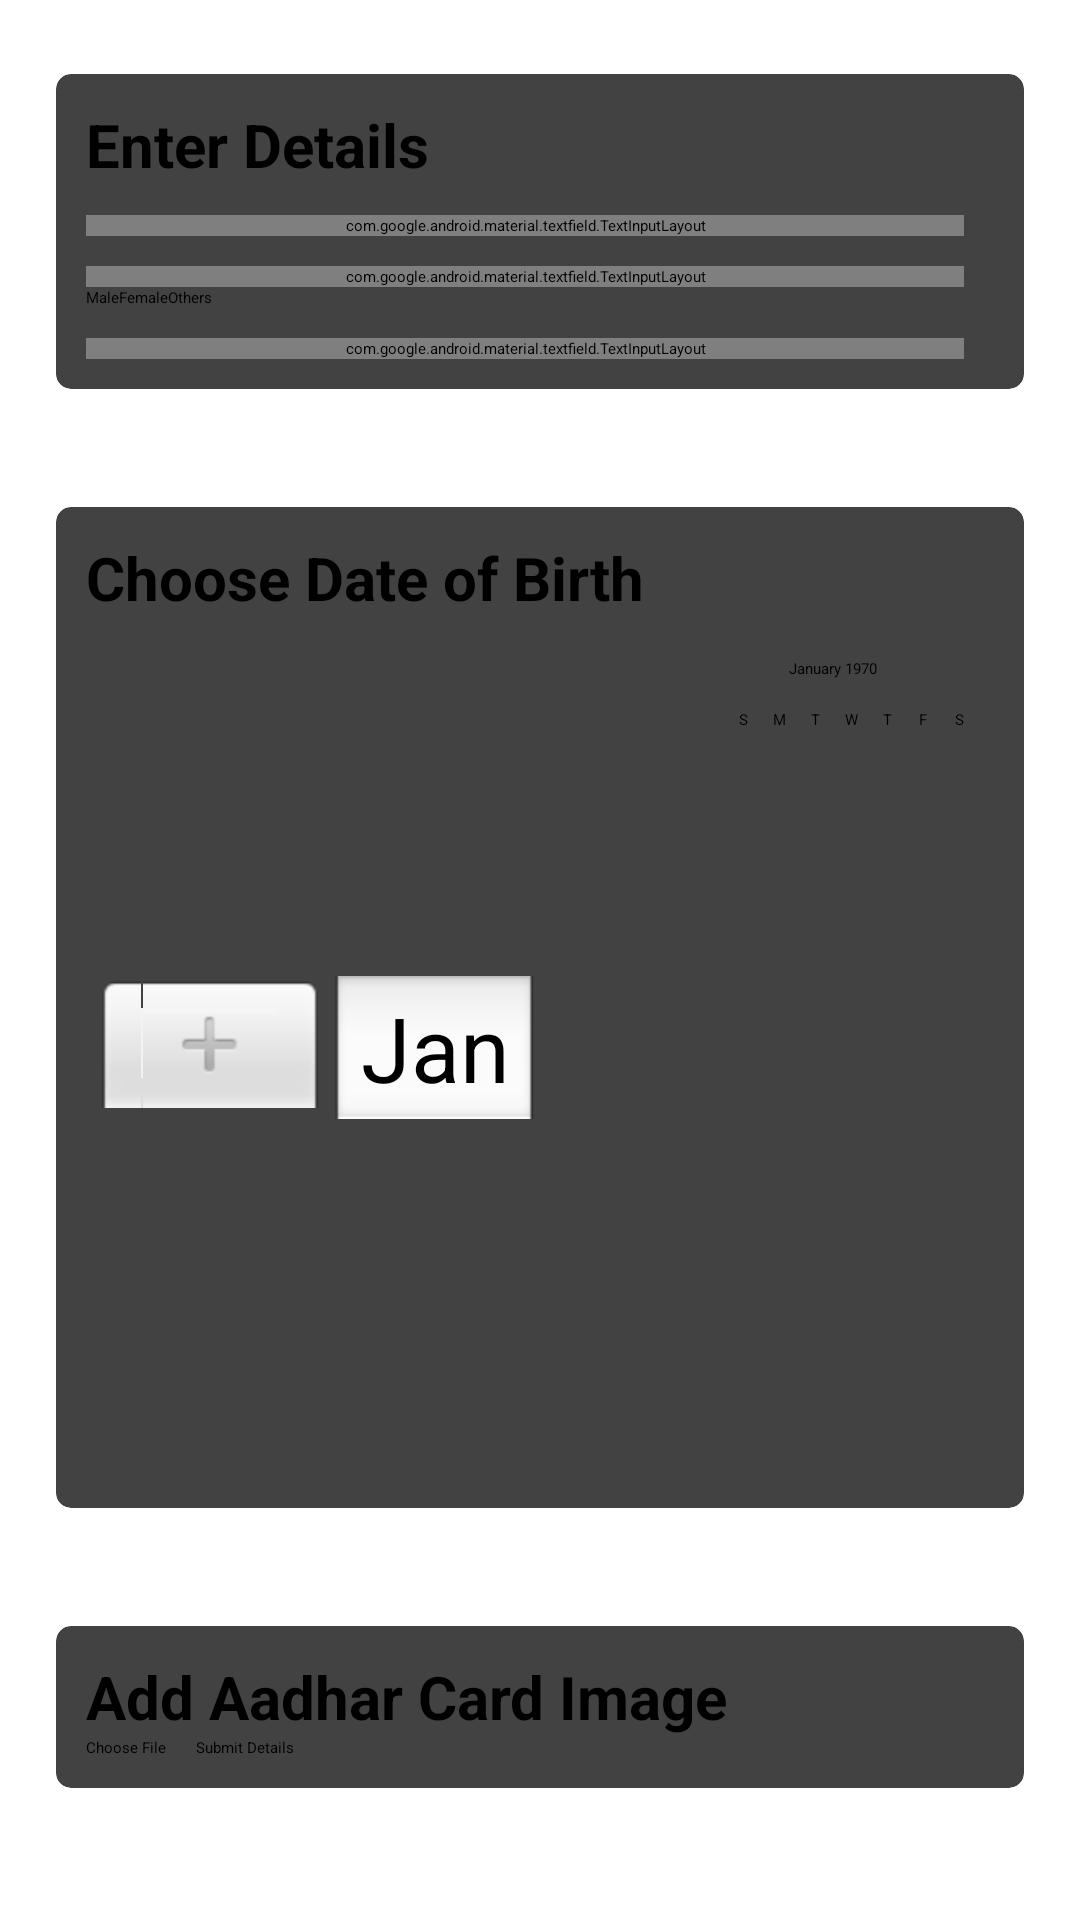

Layout XML and referenced resources for this Android screen:
<!-- AndroidManifest.xml: application theme Theme.OnlineVotingSystem -->
<!-- res/layout/activity_main.xml -->
<?xml version="1.0" encoding="utf-8"?>

<androidx.constraintlayout.widget.ConstraintLayout
    xmlns:android="http://schemas.android.com/apk/res/android" android:layout_width="match_parent"
    android:layout_height="match_parent"
    xmlns:tools="http://schemas.android.com/tools"
    xmlns:app="http://schemas.android.com/apk/res-auto"
    tools:context=".MainActivity">

    <ScrollView
        android:layout_width="match_parent"
        android:layout_height="match_parent">

        <LinearLayout
            android:layout_width="match_parent"
            android:layout_height="match_parent"
            android:orientation="vertical"
            android:gravity="center_vertical"
            android:padding="5dp">
            <androidx.cardview.widget.CardView
                android:layout_width="match_parent"
                android:layout_height="wrap_content"
                app:cardElevation="10dp"
                app:contentPadding="10dp"
                app:cardCornerRadius="5dp"
                app:cardMaxElevation="12dp"
                app:cardPreventCornerOverlap="true"
                app:cardUseCompatPadding="true">
                <LinearLayout
                    android:layout_width="match_parent"
                    android:layout_height="match_parent"
                    android:orientation="vertical"
                    android:gravity="center_vertical">
                    <TextView
                        android:layout_width="match_parent"
                        android:layout_height="wrap_content"
                        android:textStyle="bold"
                        android:textSize="20dp"
                        android:text="Enter Details"/>
                    <com.google.android.material.textfield.TextInputLayout
                        android:id="@+id/filledTextFieldFirstName"
                        android:layout_width="match_parent"
                        android:layout_height="wrap_content"
                        android:layout_marginTop="10dp"
                        android:layout_marginEnd="10dp"
                        android:layout_marginRight="10dp"
                        android:layout_marginLeft="10dp"
                        android:hint="Enter First Name">

                        
                        <com.google.android.material.textfield.TextInputEditText
                            android:id="@+id/firstName"
                            android:layout_width="match_parent"
                            android:layout_height="wrap_content" />

                    </com.google.android.material.textfield.TextInputLayout>
                    <com.google.android.material.textfield.TextInputLayout
                        android:id="@+id/filledTextFieldLastName"
                        android:layout_width="match_parent"
                        android:layout_height="wrap_content"
                        android:layout_marginTop="10dp"
                        android:layout_marginEnd="10dp"
                        android:layout_marginRight="10dp"
                        android:layout_marginLeft="10dp"
                        android:hint="Enter Last Name">

                        
                        <com.google.android.material.textfield.TextInputEditText
                            android:id="@+id/lastName"
                            android:layout_width="match_parent"
                            android:layout_height="wrap_content" />

                    </com.google.android.material.textfield.TextInputLayout>
                    <RadioGroup
                        android:layout_width="match_parent"
                        android:layout_height="wrap_content"
                        android:id="@+id/genderGrp">
                        <LinearLayout
                            android:layout_width="wrap_content"
                            android:layout_height="wrap_content"
                            android:orientation="horizontal">
                            <RadioButton
                                android:layout_width="wrap_content"
                                android:layout_height="wrap_content"
                                android:id="@+id/male"
                                android:text="Male"/>

                            <RadioButton
                                android:id="@+id/female"
                                android:layout_width="wrap_content"
                                android:layout_height="wrap_content"
                                android:text="Female" />
                            <RadioButton
                                android:layout_width="wrap_content"
                                android:layout_height="wrap_content"
                                android:id="@+id/others"
                                android:text="Others"/>
                        </LinearLayout>
                    </RadioGroup>
                    <com.google.android.material.textfield.TextInputLayout
                        android:id="@+id/filledTextFieldAN"
                        android:layout_width="match_parent"
                        android:layout_height="wrap_content"
                        android:layout_marginTop="10dp"
                        android:layout_marginEnd="10dp"
                        android:layout_marginRight="10dp"
                        android:layout_marginLeft="10dp"
                        android:hint="Enter Aadhar Number">

                        
                        <com.google.android.material.textfield.TextInputEditText
                            android:id="@+id/aadharNumber"
                            android:layout_width="match_parent"
                            android:layout_height="wrap_content" />

                    </com.google.android.material.textfield.TextInputLayout>
                </LinearLayout>
            </androidx.cardview.widget.CardView>
            <androidx.cardview.widget.CardView
                android:layout_width="match_parent"
                android:layout_height="wrap_content"
                app:cardElevation="10dp"
                app:contentPadding="10dp"
                app:cardCornerRadius="5dp"
                app:cardMaxElevation="12dp"
                app:cardPreventCornerOverlap="true"
                android:layout_gravity="center_vertical"
                app:cardUseCompatPadding="true">
                <LinearLayout
                    android:layout_width="match_parent"
                    android:layout_height="wrap_content"
                    android:orientation="vertical">
                    <TextView
                        android:layout_width="match_parent"
                        android:layout_height="wrap_content"
                        android:textStyle="bold"
                        android:textSize="20dp"
                        android:text="Choose Date of Birth"/>

                    <DatePicker
                        android:id="@+id/datePicker"
                        android:layout_width="fill_parent"
                        android:layout_height="wrap_content"
                        android:headerBackground="@android:color/holo_blue_dark"
                        android:padding="10px" />
                </LinearLayout>
            </androidx.cardview.widget.CardView>
            <androidx.cardview.widget.CardView
                android:layout_width="match_parent"
                android:layout_height="wrap_content"
                app:cardElevation="10dp"
                app:contentPadding="10dp"
                app:cardCornerRadius="5dp"
                app:cardMaxElevation="12dp"
                app:cardPreventCornerOverlap="true"
                android:layout_gravity="center_vertical"
                app:cardUseCompatPadding="true">
                <LinearLayout
                    android:layout_width="match_parent"
                    android:layout_height="wrap_content"
                    android:orientation="vertical">
                    <TextView
                        android:layout_width="match_parent"
                        android:layout_height="wrap_content"
                        android:textStyle="bold"
                        android:textSize="20dp"
                        android:text="Add Aadhar Card Image"/>
                    <LinearLayout
                        android:layout_width="match_parent"
                        android:layout_height="wrap_content"
                        android:orientation="horizontal">

                        <Button
                            android:id="@+id/chooseFileBtn"
                            android:layout_width="wrap_content"
                            android:layout_height="wrap_content"
                            android:layout_marginRight="10dp"
                            android:text="Choose File"
                            app:backgroundTint="#4CAF50" />

                        <Button
                            android:id="@+id/submitBtn"
                            android:layout_width="wrap_content"
                            android:layout_height="wrap_content"
                            android:layout_gravity="center"
                            android:text="Submit Details"
                            app:backgroundTint="#FF5722"
                            app:iconTint="#FF5722" />
                    </LinearLayout>
                    <LinearLayout
                        android:layout_width="match_parent"
                        android:layout_height="wrap_content"
                        android:gravity="center_vertical"
                        android:visibility="gone"
                        android:id="@+id/uploadVoter"
                        android:orientation="vertical">
                        <TextView
                            android:layout_width="wrap_content"
                            android:layout_height="wrap_content"
                            android:layout_gravity="center_horizontal"
                            android:text="Processing..."/>
                        <ProgressBar
                            android:layout_width="wrap_content"
                            android:layout_height="wrap_content"
                            android:layout_gravity="center_horizontal"/>
                    </LinearLayout>
                </LinearLayout>
            </androidx.cardview.widget.CardView>

            <Button
                android:id="@+id/goBackToInfoPage"
                android:layout_width="wrap_content"
                android:layout_height="wrap_content"
                android:layout_gravity="center"
                android:text="Go Back To Info"
                android:visibility="invisible"
                app:backgroundTint="#2196F3" />
        </LinearLayout>
    </ScrollView>

</androidx.constraintlayout.widget.ConstraintLayout>
<!-- resources referenced by this layout -->
<resources>

</resources>
